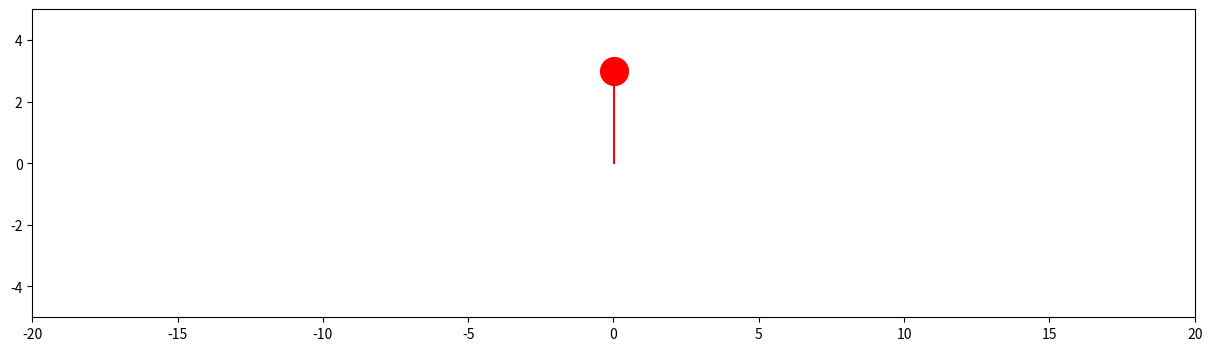

Here is the Python script that generated this plot:
import math
from matplotlib import pyplot as plt
from matplotlib import animation

class semicircle:
    """
    Dot moves in lower half of semicircle (-y)
    """
    def __init__(self,
                 x_init: float = -1,
                 x_min: float = -1, 
                 x_max: float = 1, 
                 x_step: float = 0.01,
                 r: float = 1, # Radius of semicircle
                 a: float = 0, # X position of center of circle
                 a_step: float = 0.01, 
                 b: float = 0, # X position of center of circle
                 ):

        self.x = x_init
        self.x_min = x_min
        self.x_max = x_max
        self.x_step = x_step
        self.r = r
        self.a = a
        self.a_step = a_step
        self.b = b

        self.y = 0

        self.move() # Calculate y correctly for x=-1

    def move(self):
        """
        Calculates y and then increments x by x_step. Bound between x_min and x_max.
        """
        self.y = -math.sqrt(self.r ** 2 - (self.x - self.a) ** 2) + self.b
        
        self.a += self.a_step
        self.x += self.x_step + self.a_step
        
        if self.x > self.x_max + self.a:
            self.x = self.x_max + self.a
            self.x_step *= -1
        elif  self.x  < self.x_min + self.a:
            self.x = self.x_min + self.a
            self.x_step *= -1


pos = math.cos(math.radians(65))  # To make 180-65-65 = 50 deg total stride
appendages = [
    # Connected to lower torso (0,0)
    {'plot': None, 'data': semicircle(-2*pos, -2*pos, 2*pos, 0.04, 2, 0, 0.01, 0)},  # Leg 1 
    {'plot': None, 'data': semicircle(2*pos, -2*pos, 2*pos, 0.04, 2, 0, 0.01, 0)},  # Leg 2
    
    # Connected to upper torso (0, 2) 
    {'plot': None, 'data': semicircle(-1*pos, -1*pos, 1*pos, 0.02, 1, 0, 0.01, 2)},  # Arm 1
    {'plot': None, 'data': semicircle(1*pos, -1*pos, 1*pos, 0.02, 1, 0, 0.01, 2)},  # Arm 2
]

fig = plt.figure(figsize=(15, 4))
ax = plt.axes(xlim=(-20, 20), ylim=(-5, 5))

# Set dot appendages
for appendage in appendages:
    appendage['plot'], = ax.plot([appendage['data'].x],[appendage['data'].y], 'r-')

# Connect torso and head
torso, = ax.plot([appendages[0]['data'].a,appendages[0]['data'].a],[0,3], 'r-')
head, = ax.plot([appendages[0]['data'].a],[3], 'ro', markersize=20)


# animation function.  This is called sequentially
def animate(i):

    for appendage in appendages:
         # Move appendages
        appendage['data'].move()

        # Plot appendages and attach them to torso
        appendage['plot'].set_data([appendage['data'].x, appendage['data'].a],[appendage['data'].y, appendage['data'].b]) 

    # Plot head and torso
    torso.set_data([appendages[0]['data'].a,appendages[0]['data'].a],[0,3])
    head.set_data([appendages[0]['data'].a],[3])

    # # Grow x axis every so often
    # if i == 0:
    #     ax.set_xlim(appendages[0]['data'].a - 5, appendages[0]['data'].a + 5)

    return appendage['plot'],

# call the animator.  blit=True means only re-draw the parts that have changed.
anim = animation.FuncAnimation(fig, animate, frames=200, interval=10)

plt.show()